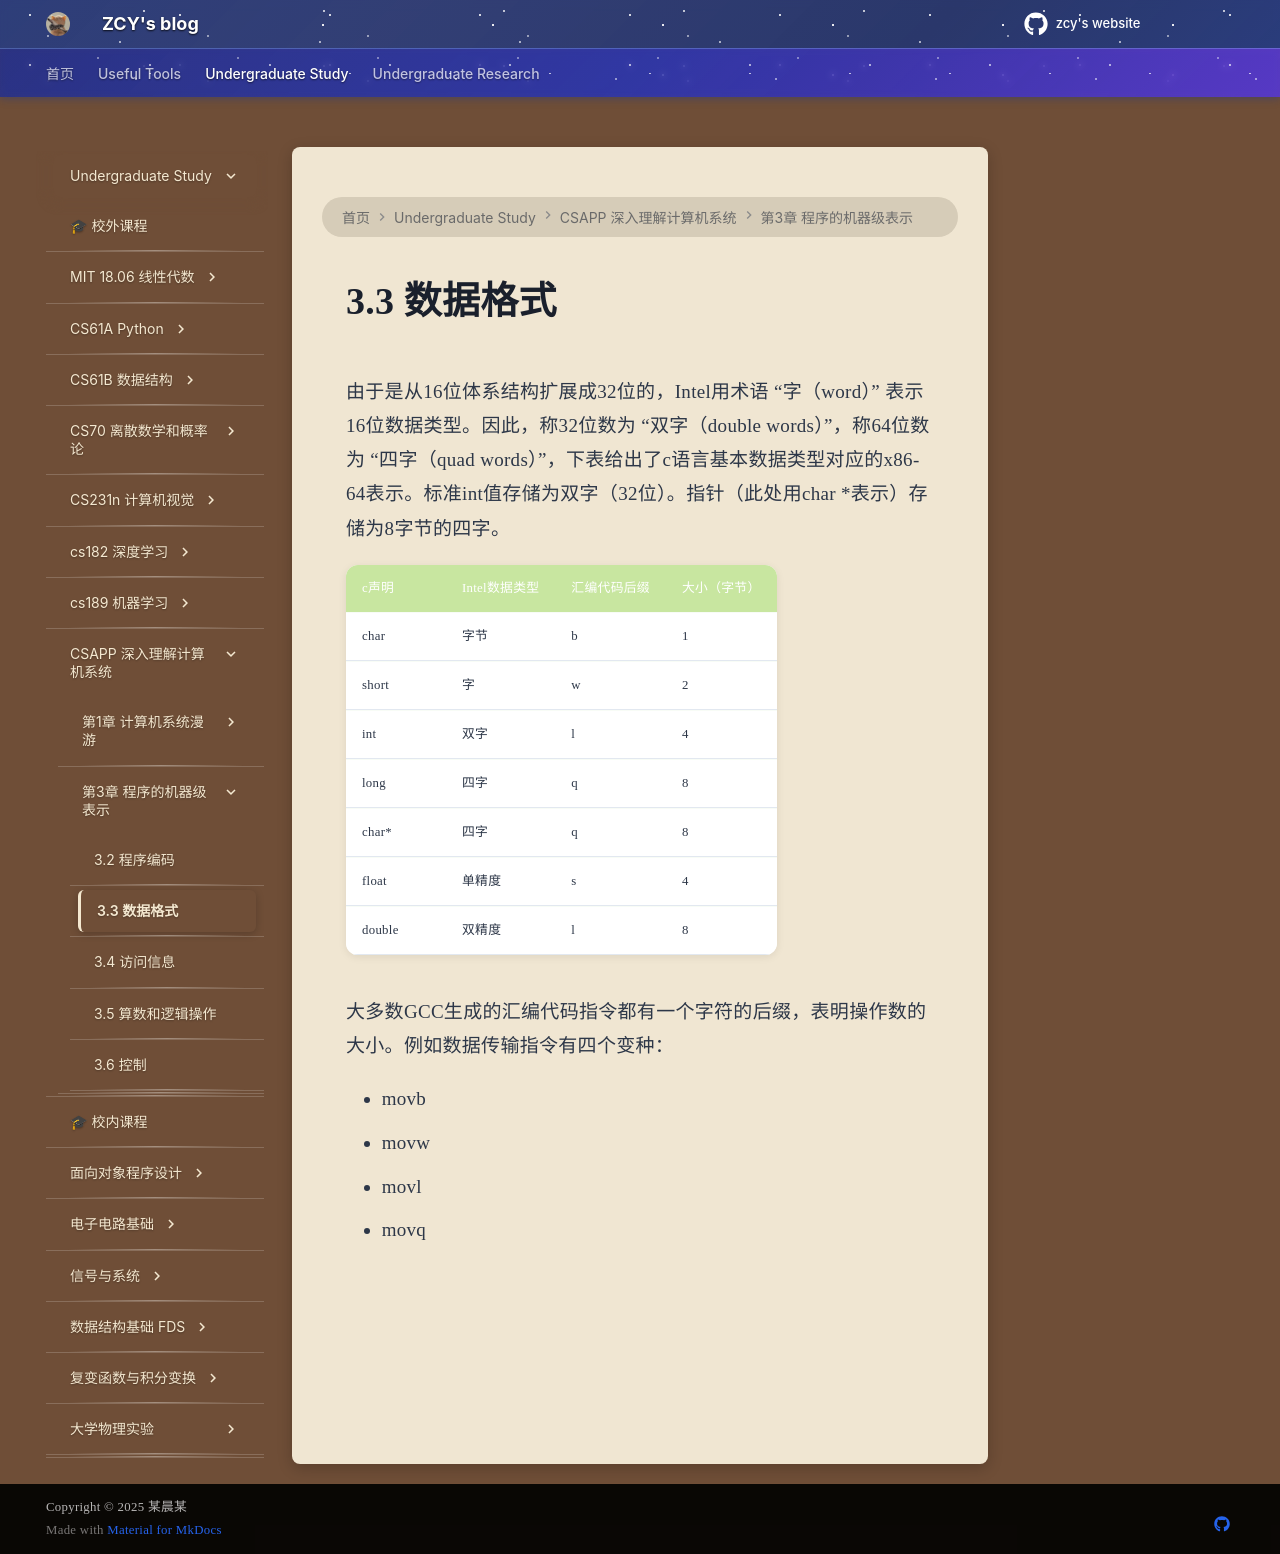

repository: mouchenmou/ZCY-s-website · page: 笔记本/深入理解计算机系统/第3章 程序的机器级表示/3.3 数据格式/index.html · generator: mkdocs

# 3.3 数据格式
由于是从16位体系结构扩展成32位的，Intel用术语 “字（word）” 表示16位数据类型。因此，称32位数为 “双字（double words）”，称64位数为 “四字（quad words）”，下表给出了c语言基本数据类型对应的x86-64表示。标准int值存储为双字（32位）。指针（此处用char *表示）存储为8字节的四字。

| c声明    | Intel数据类型 | 汇编代码后缀 | 大小（字节） |
| ------ | --------- | ------ | ------ |
| char   | 字节        | b      | 1      |
| short  | 字         | w      | 2      |
| int    | 双字        | l      | 4      |
| long   | 四字        | q      | 8      |
| char*  | 四字        | q      | 8      |
| float  | 单精度       | s      | 4      |
| double | 双精度       | l      | 8      |

大多数GCC生成的汇编代码指令都有一个字符的后缀，表明操作数的大小。例如数据传输指令有四个变种：

- movb
- movw
- movl
- movq
